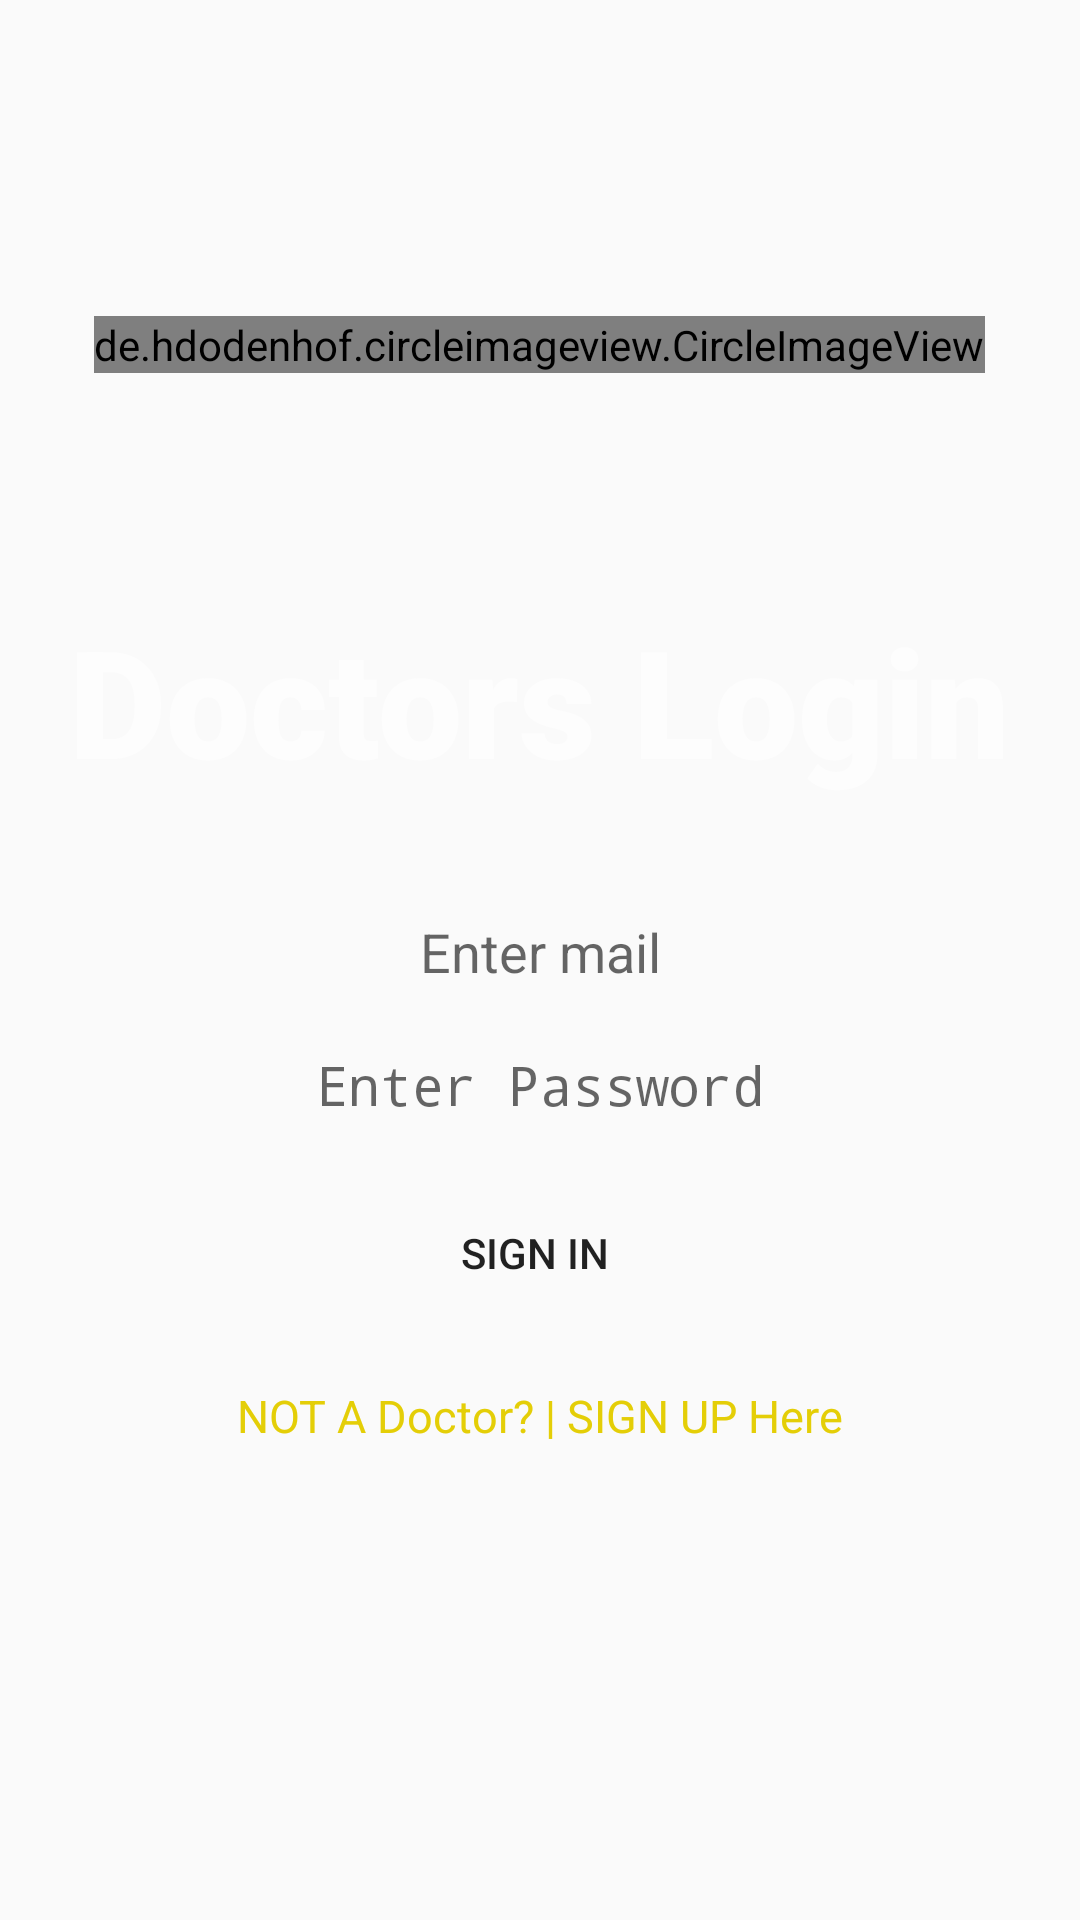

Write the Android layout XML for this screen, with the resource values it uses.
<!-- AndroidManifest.xml: application theme AppTheme -->
<!-- res/layout/fragment_doctor.xml -->
<?xml version="1.0" encoding="utf-8"?>

<LinearLayout xmlns:android="http://schemas.android.com/apk/res/android"
    xmlns:app="http://schemas.android.com/apk/res-auto"
    xmlns:tools="http://schemas.android.com/tools"
    android:layout_width="match_parent"
    android:layout_height="match_parent"
    android:background="@drawable/background"
    android:orientation="vertical"
    android:weightSum="8"
    android:padding="10dp"
    tools:context=".MainActivity">

    <LinearLayout
        android:layout_marginTop="40dp"
        android:gravity="center"
        android:layout_weight="2"
        android:layout_width="match_parent"
        android:layout_height="0dp">

        <de.hdodenhof.circleimageview.CircleImageView
            android:layout_gravity="center"
            android:layout_width="wrap_content"
            android:layout_height="wrap_content"
            android:src="@drawable/doctor">

        </de.hdodenhof.circleimageview.CircleImageView>

    </LinearLayout>

    <LinearLayout
        android:layout_marginTop="20dp"
        android:gravity="center"
        android:layout_weight="1"
        android:layout_width="match_parent"
        android:layout_height="0dp">

        <TextView
            android:layout_width="wrap_content"
            android:layout_height="wrap_content"
            android:layout_gravity="center"
            android:fontFamily="sans-serif-black"
            android:text="Doctors Login"
            android:textColor="#FDFDFD"
            android:textSize="50dp">

        </TextView>

    </LinearLayout>

    <LinearLayout
        android:layout_marginTop="40dp"
        android:orientation="vertical"
        android:layout_weight="5"
        android:layout_width="match_parent"
        android:layout_height="0dp">

        <EditText
            android:id="@+id/SignINEmail"
            android:layout_width="fill_parent"
            android:layout_height="wrap_content"
            android:layout_below="@+id/textView"
            android:layout_centerHorizontal="true"
            android:background="@drawable/search_bg"
            android:ems="10"
            android:gravity="center"
            android:hint="Enter mail"
            android:inputType="textEmailAddress"
            android:textColor="#151515" />

        <EditText
            android:id="@+id/SignInPassword"
            android:layout_width="fill_parent"
            android:layout_height="wrap_content"
            android:layout_below="@+id/editEmail"
            android:layout_centerHorizontal="true"
            android:layout_marginTop="20dp"
            android:background="@drawable/search_bg"
            android:ems="10"
            android:gravity="center"
            android:hint="Enter Password"
            android:inputType="textPassword"
            android:textColor="#000" />

        <Button
            android:id="@+id/SignInBtn"
            android:layout_width="fill_parent"
            android:layout_height="wrap_content"
            android:layout_below="@+id/editPassword"
            android:layout_marginTop="20dp"
            android:background="@drawable/search_bg"
            android:text="Sign In " />

        <TextView
            android:layout_gravity="center"
            android:id="@+id/SignUpTxtview"
            android:layout_width="wrap_content"
            android:layout_height="wrap_content"
            android:layout_below="@+id/buttonLogin"
            android:layout_marginTop="20dp"
            android:text="NOT A Doctor? | SIGN UP Here"
            android:textColor="#E4CE07"
            android:textSize="15dp" />

    </LinearLayout>









</LinearLayout>
<!-- resources referenced by this layout -->
<resources>
  <!-- drawable doctor: png bitmap (drawable-v24, 15658 bytes) -->
  <style name="AppTheme" parent="Theme.AppCompat.Light.DarkActionBar">
          
          <item name="windowNoTitle">true</item>
          <item name="windowActionBar">false</item>
          <item name="colorPrimary">#5A68B5</item>
          <item name="colorPrimaryDark">#354D77</item>
          <item name="colorAccent">@color/colorAccent</item>
  
  
      </style>
  <color name="colorAccent">#03DAC5</color>
</resources>
